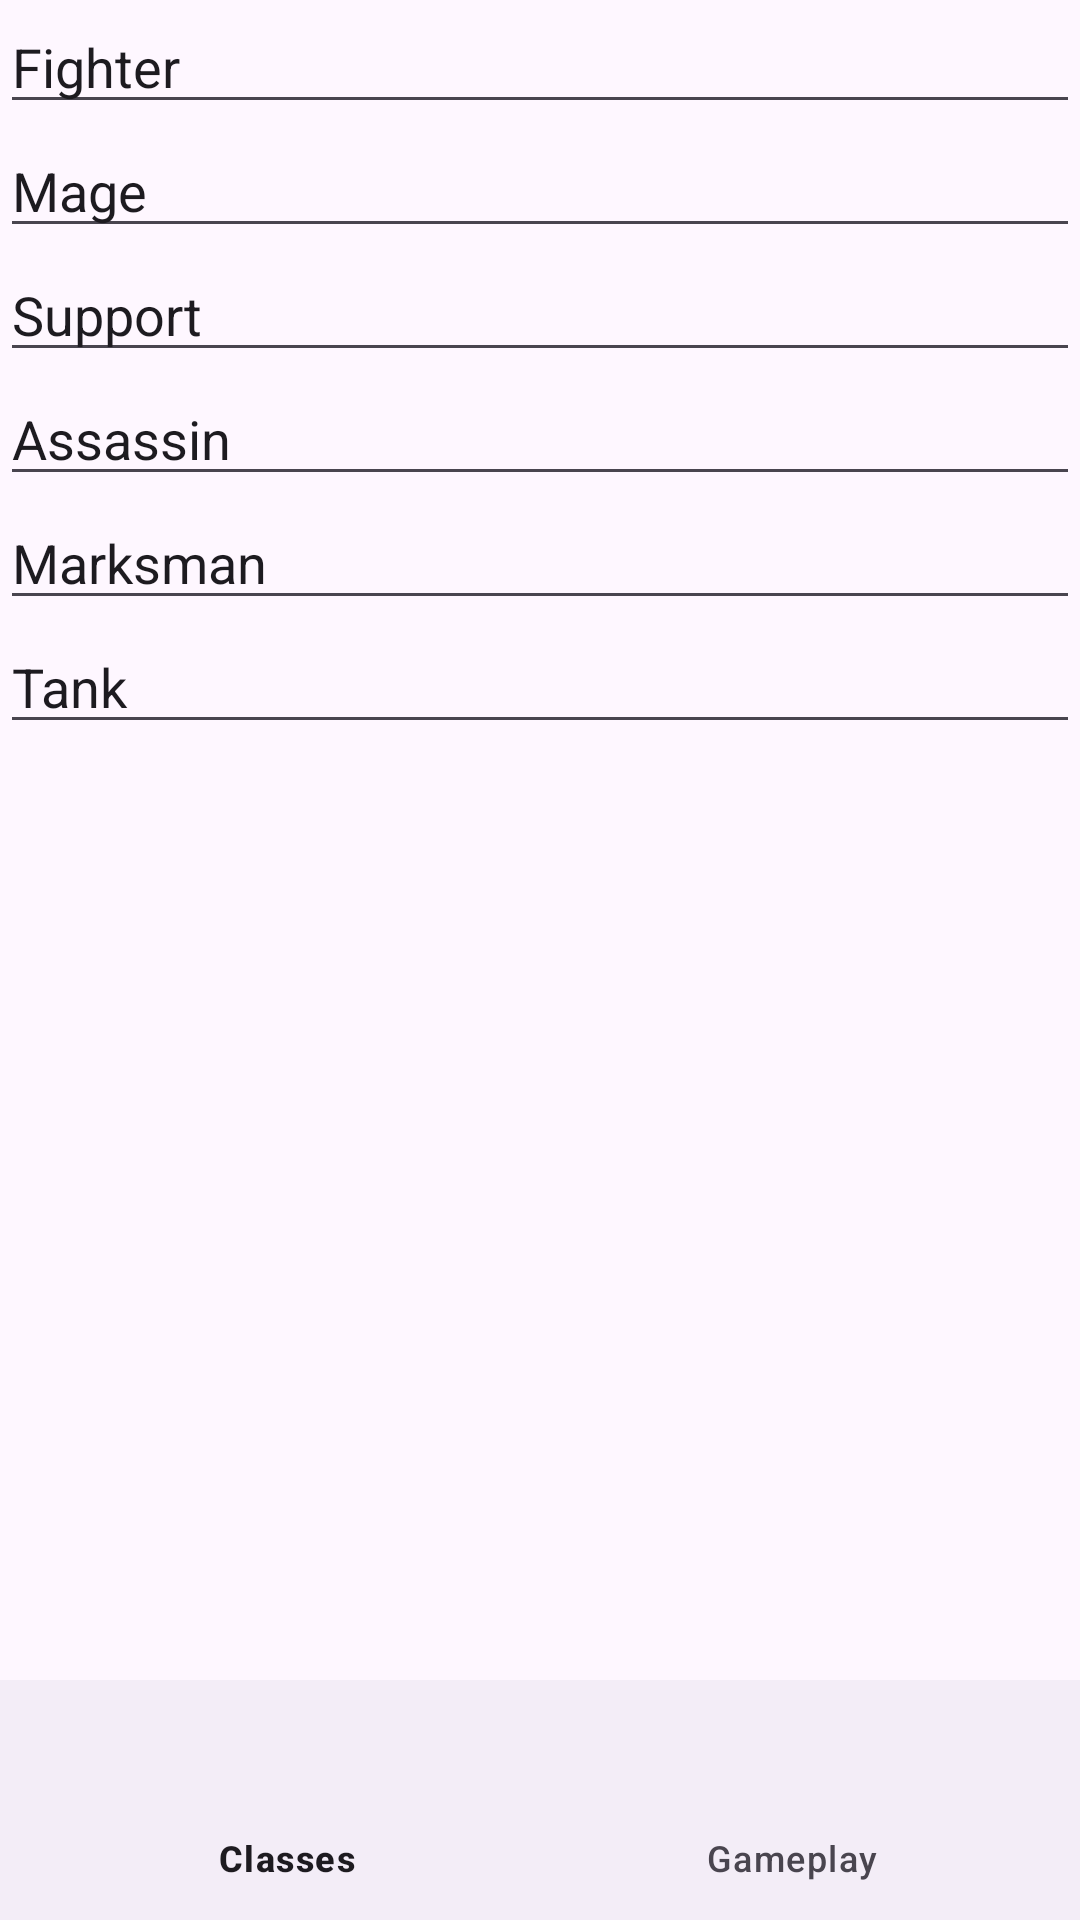

Produce the Android XML layout that renders to this screen, including the resource entries it uses.
<!-- AndroidManifest.xml: application theme Theme.LeagueGuessr -->
<!-- res/layout/activity_class.xml -->
<?xml version="1.0" encoding="utf-8"?>
<LinearLayout xmlns:android="http://schemas.android.com/apk/res/android"
    xmlns:app="http://schemas.android.com/apk/res-auto"
    xmlns:tools="http://schemas.android.com/tools"
    android:layout_width="match_parent"
    android:layout_height="match_parent"
    android:orientation="vertical"
    tools:context=".MainActivity">

    <FrameLayout
        android:id="@+id/container_main"
        android:layout_width="match_parent"
        android:layout_height="0dp"
        android:layout_weight="1">

        <ScrollView
            android:id="@+id/layout_classes"
            android:layout_width="match_parent"
            android:layout_height="match_parent"
            android:visibility="visible">

            <LinearLayout
                android:id="@+id/container"
                android:layout_width="match_parent"
                android:layout_height="wrap_content"
                android:orientation="vertical">

                <EditText
                    android:id="@+id/editText_class1"
                    android:layout_width="match_parent"
                    android:layout_height="wrap_content"
                    android:ems="10"
                    android:focusable="false"
                    android:focusableInTouchMode="false"
                    android:inputType="text"
                    android:selectAllOnFocus="false"
                    android:text="Fighter" />

                <LinearLayout
                    android:id="@+id/container_class1"
                    android:layout_width="match_parent"
                    android:layout_height="wrap_content"
                    android:focusableInTouchMode="false"
                    android:orientation="vertical">

                </LinearLayout>

                <EditText
                    android:id="@+id/editText_class2"
                    android:layout_width="match_parent"
                    android:layout_height="wrap_content"
                    android:contextClickable="false"
                    android:ems="10"
                    android:focusableInTouchMode="false"
                    android:inputType="text"
                    android:text="Mage" />

                <LinearLayout
                    android:id="@+id/container_class2"
                    android:layout_width="match_parent"
                    android:layout_height="wrap_content"
                    android:orientation="vertical">

                </LinearLayout>

                <EditText
                    android:id="@+id/editText_class3"
                    android:layout_width="match_parent"
                    android:layout_height="wrap_content"
                    android:contextClickable="false"
                    android:ems="10"
                    android:focusableInTouchMode="false"
                    android:inputType="text"
                    android:text="Support" />

                <LinearLayout
                    android:id="@+id/container_class3"
                    android:layout_width="match_parent"
                    android:layout_height="wrap_content"
                    android:orientation="vertical">

                </LinearLayout>

                <EditText
                    android:id="@+id/editText_class4"
                    android:layout_width="match_parent"
                    android:layout_height="wrap_content"
                    android:contextClickable="false"
                    android:ems="10"
                    android:focusableInTouchMode="false"
                    android:inputType="text"
                    android:text="Assassin" />

                <LinearLayout
                    android:id="@+id/container_class4"
                    android:layout_width="match_parent"
                    android:layout_height="wrap_content"
                    android:orientation="vertical">

                </LinearLayout>

                <EditText
                    android:id="@+id/editText_class5"
                    android:layout_width="match_parent"
                    android:layout_height="wrap_content"
                    android:contextClickable="false"
                    android:ems="10"
                    android:focusableInTouchMode="false"
                    android:inputType="text"
                    android:text="Marksman" />

                <LinearLayout
                    android:id="@+id/container_class5"
                    android:layout_width="match_parent"
                    android:layout_height="wrap_content"
                    android:orientation="vertical">

                </LinearLayout>

                <EditText
                    android:id="@+id/editText_class6"
                    android:layout_width="match_parent"
                    android:layout_height="wrap_content"
                    android:contextClickable="false"
                    android:ems="10"
                    android:focusableInTouchMode="false"
                    android:inputType="text"
                    android:text="Tank" />

                <LinearLayout
                    android:id="@+id/container_class6"
                    android:layout_width="match_parent"
                    android:layout_height="wrap_content"
                    android:orientation="vertical">

                </LinearLayout>

            </LinearLayout>
        </ScrollView>

    </FrameLayout>

    <com.google.android.material.bottomnavigation.BottomNavigationView
        android:id="@+id/bottom_navigation"
        android:layout_width="match_parent"
        android:layout_height="wrap_content"
        app:menu="@menu/bottom_navigation_menu" />

</LinearLayout>
<!-- resources referenced by this layout -->
<resources>
  <style name="Theme.LeagueGuessr" parent="Base.Theme.LeagueGuessr" />
  <style name="Base.Theme.LeagueGuessr" parent="Theme.Material3.DayNight.NoActionBar">
          
          
      </style>
</resources>
